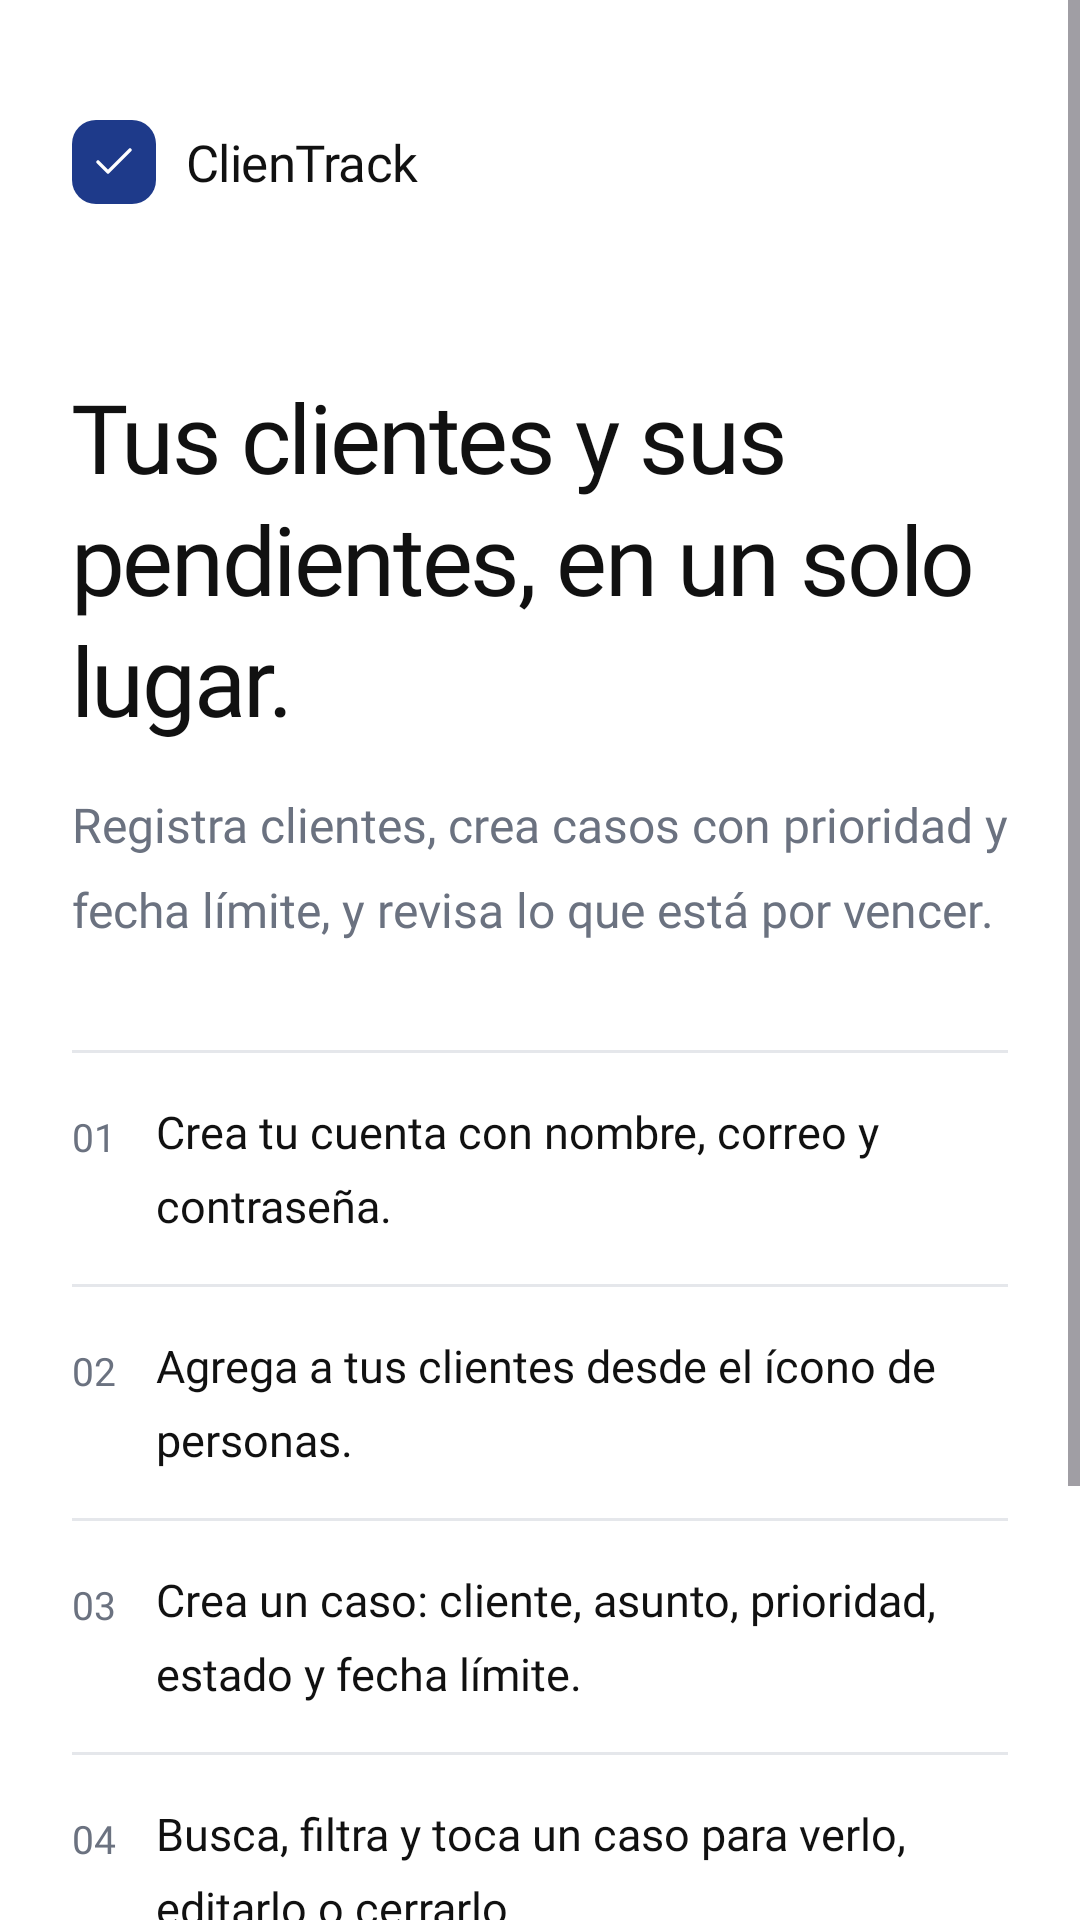

Here is an Android app screen rendered from its layout file. Give the layout XML and the strings, colors and styles it references.
<!-- AndroidManifest.xml: application theme Theme.ClienTrack -->
<!-- res/layout/activity_welcome.xml -->
<?xml version="1.0" encoding="utf-8"?>
<ScrollView xmlns:android="http://schemas.android.com/apk/res/android"
    android:layout_width="match_parent"
    android:layout_height="match_parent"
    android:background="@color/surface"
    android:fillViewport="true">

    <LinearLayout
        android:layout_width="match_parent"
        android:layout_height="wrap_content"
        android:orientation="vertical"
        android:paddingStart="24dp"
        android:paddingTop="40dp"
        android:paddingEnd="24dp"
        android:paddingBottom="24dp">

        <include layout="@layout/view_brand" />

        <TextView
            style="@style/Text.ClienTrack.Display"
            android:layout_width="match_parent"
            android:layout_height="wrap_content"
            android:layout_marginTop="56dp"
            android:text="@string/welcome_title" />

        <TextView
            style="@style/Text.ClienTrack.Lead"
            android:layout_width="match_parent"
            android:layout_height="wrap_content"
            android:layout_marginTop="16dp"
            android:text="@string/welcome_intro" />

        
        <LinearLayout
            android:layout_width="match_parent"
            android:layout_height="wrap_content"
            android:layout_marginTop="36dp"
            android:orientation="vertical">

            <View style="@style/Widget.ClienTrack.Divider" />

            <LinearLayout
                android:layout_width="match_parent"
                android:layout_height="wrap_content"
                android:orientation="horizontal"
                android:paddingTop="16dp"
                android:paddingBottom="16dp">

                <TextView
                    style="@style/Text.ClienTrack.StepNumber"
                    android:text="@string/welcome_n1" />

                <TextView
                    style="@style/Text.ClienTrack.StepText"
                    android:text="@string/welcome_step1" />
            </LinearLayout>

            <View style="@style/Widget.ClienTrack.Divider" />

            <LinearLayout
                android:layout_width="match_parent"
                android:layout_height="wrap_content"
                android:orientation="horizontal"
                android:paddingTop="16dp"
                android:paddingBottom="16dp">

                <TextView
                    style="@style/Text.ClienTrack.StepNumber"
                    android:text="@string/welcome_n2" />

                <TextView
                    style="@style/Text.ClienTrack.StepText"
                    android:text="@string/welcome_step2" />
            </LinearLayout>

            <View style="@style/Widget.ClienTrack.Divider" />

            <LinearLayout
                android:layout_width="match_parent"
                android:layout_height="wrap_content"
                android:orientation="horizontal"
                android:paddingTop="16dp"
                android:paddingBottom="16dp">

                <TextView
                    style="@style/Text.ClienTrack.StepNumber"
                    android:text="@string/welcome_n3" />

                <TextView
                    style="@style/Text.ClienTrack.StepText"
                    android:text="@string/welcome_step3" />
            </LinearLayout>

            <View style="@style/Widget.ClienTrack.Divider" />

            <LinearLayout
                android:layout_width="match_parent"
                android:layout_height="wrap_content"
                android:orientation="horizontal"
                android:paddingTop="16dp"
                android:paddingBottom="16dp">

                <TextView
                    style="@style/Text.ClienTrack.StepNumber"
                    android:text="@string/welcome_n4" />

                <TextView
                    style="@style/Text.ClienTrack.StepText"
                    android:text="@string/welcome_step4" />
            </LinearLayout>

            <View style="@style/Widget.ClienTrack.Divider" />
        </LinearLayout>

        
        <View
            android:layout_width="match_parent"
            android:layout_height="0dp"
            android:layout_weight="1"
            android:minHeight="32dp" />

        <com.google.android.material.button.MaterialButton
            android:id="@+id/btnComenzar"
            android:layout_width="match_parent"
            android:layout_height="wrap_content"
            android:text="@string/welcome_start" />

        <TextView
            android:id="@+id/tvIrLogin"
            style="@style/Text.ClienTrack.FooterLink"
            android:layout_width="wrap_content"
            android:layout_height="wrap_content"
            android:layout_gravity="center_horizontal"
            android:layout_marginTop="8dp"
            android:text="@string/register_have_account" />
    </LinearLayout>
</ScrollView>
<!-- res/layout/view_brand.xml (included above) -->
<?xml version="1.0" encoding="utf-8"?>
<LinearLayout xmlns:android="http://schemas.android.com/apk/res/android"
    xmlns:app="http://schemas.android.com/apk/res-auto"
    android:layout_width="wrap_content"
    android:layout_height="wrap_content"
    android:gravity="center_vertical"
    android:orientation="horizontal">

    <ImageView
        android:layout_width="28dp"
        android:layout_height="28dp"
        android:background="@drawable/bg_logo"
        android:contentDescription="@string/cd_logo"
        android:padding="6dp"
        android:src="@drawable/ic_check"
        app:tint="@color/white" />

    <TextView
        style="@style/Text.ClienTrack.Brand"
        android:layout_width="wrap_content"
        android:layout_height="wrap_content"
        android:layout_marginStart="10dp"
        android:importantForAccessibility="no"
        android:text="@string/app_name" />
</LinearLayout>
<!-- resources referenced by this layout -->
<resources>
  <color name="surface">#FFFFFF</color>
  <color name="white">#FFFFFF</color>
  <string name="app_name">ClienTrack</string>
  <string name="cd_logo">Logotipo de ClienTrack</string>
  <string name="register_have_account">¿Ya tienes cuenta? <font color="#1E3A8A">Inicia sesión</font></string>
  <string name="welcome_intro">Registra clientes, crea casos con prioridad y fecha límite, y revisa lo que está por vencer.</string>
  <string name="welcome_n1">01</string>
  <string name="welcome_n2">02</string>
  <string name="welcome_n3">03</string>
  <string name="welcome_n4">04</string>
  <string name="welcome_start">Comenzar</string>
  <string name="welcome_step1">Crea tu cuenta con nombre, correo y contraseña.</string>
  <string name="welcome_step2">Agrega a tus clientes desde el ícono de personas.</string>
  <string name="welcome_step3">Crea un caso: cliente, asunto, prioridad, estado y fecha límite.</string>
  <string name="welcome_step4">Busca, filtra y toca un caso para verlo, editarlo o cerrarlo.</string>
  <string name="welcome_title">Tus clientes y sus pendientes, en un solo lugar.</string>
  <style name="Text.ClienTrack.Lead">
          <item name="android:textSize">16sp</item>
          <item name="android:textColor">@color/ink_secondary</item>
          <item name="android:lineSpacingMultiplier">1.45</item>
      </style>
  <style name="Theme.ClienTrack" parent="Base.Theme.ClienTrack" />
  <color name="primary">#1E3A8A</color>
  <color name="ink">#111111</color>
  <color name="ink_secondary">#6B7280</color>
  <color name="line">#E5E7EB</color>
  <color name="primary_container">#EEF2FF</color>
  <color name="surface_muted">#F3F4F6</color>
  <color name="outline">#D1D5DB</color>
  <color name="error">#B42318</color>
  <color name="error_container">#FEF3F2</color>
  <style name="TextAppearance.ClienTrack.TitleMedium" parent="TextAppearance.Material3.TitleMedium">
          <item name="android:fontFamily">@font/inter_medium</item>
          <item name="fontFamily">@font/inter_medium</item>
      </style>
  <style name="TextAppearance.ClienTrack.TitleSmall" parent="TextAppearance.Material3.TitleSmall">
          <item name="android:fontFamily">@font/inter_medium</item>
          <item name="fontFamily">@font/inter_medium</item>
      </style>
  <style name="TextAppearance.ClienTrack.BodyLarge" parent="TextAppearance.Material3.BodyLarge">
          <item name="android:fontFamily">@font/inter_regular</item>
          <item name="fontFamily">@font/inter_regular</item>
      </style>
  <style name="TextAppearance.ClienTrack.BodyMedium" parent="TextAppearance.Material3.BodyMedium">
          <item name="android:fontFamily">@font/inter_regular</item>
          <item name="fontFamily">@font/inter_regular</item>
      </style>
  <style name="TextAppearance.ClienTrack.BodySmall" parent="TextAppearance.Material3.BodySmall">
          <item name="android:fontFamily">@font/inter_regular</item>
          <item name="fontFamily">@font/inter_regular</item>
      </style>
  <style name="TextAppearance.ClienTrack.LabelMedium" parent="TextAppearance.Material3.LabelMedium">
          <item name="android:fontFamily">@font/inter_medium</item>
          <item name="fontFamily">@font/inter_medium</item>
      </style>
  <style name="TextAppearance.ClienTrack.LabelSmall" parent="TextAppearance.Material3.LabelSmall">
          <item name="android:fontFamily">@font/inter_medium</item>
          <item name="fontFamily">@font/inter_medium</item>
      </style>
  <style name="ShapeAppearance.ClienTrack.Small" parent="ShapeAppearance.Material3.Corner.Small">
          <item name="cornerFamily">rounded</item>
          <item name="cornerSize">8dp</item>
      </style>
  <style name="ShapeAppearance.ClienTrack.Medium" parent="ShapeAppearance.Material3.Corner.Medium">
          <item name="cornerFamily">rounded</item>
          <item name="cornerSize">12dp</item>
      </style>
</resources>
